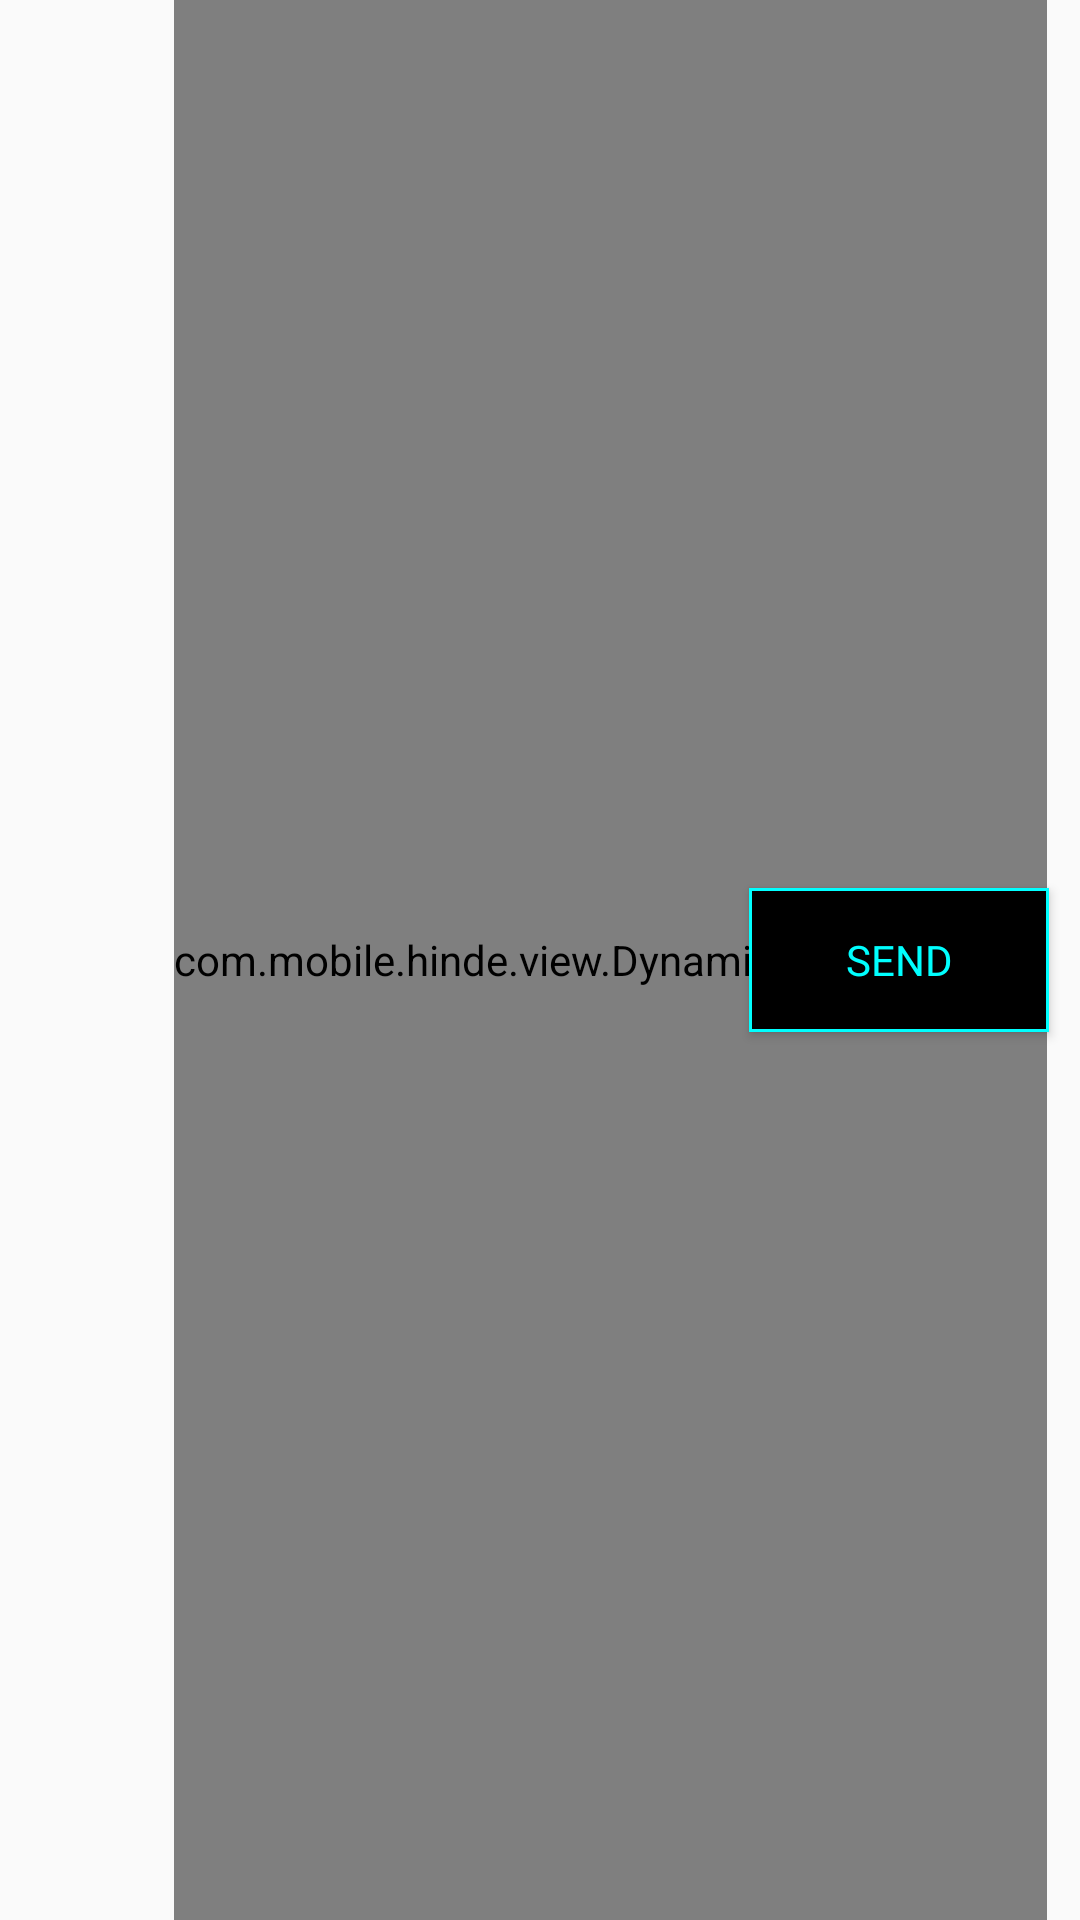

Produce the Android XML layout that renders to this screen, including the resource entries it uses.
<!-- AndroidManifest.xml: application theme MainTheme -->
<!-- res/layout/frag_send_accept.xml -->
<?xml version="1.0" encoding="utf-8"?>
<RelativeLayout xmlns:android="http://schemas.android.com/apk/res/android"
    android:layout_width="120dp"
    android:layout_height="match_parent">

        <Button
            android:id="@+id/but_Send"
            android:layout_width="100dp"
            android:layout_height="wrap_content"
            android:layout_alignEnd="@+id/SineWave"
            android:layout_centerVertical="true"
            android:layout_marginEnd="-1dp"
            android:background="@drawable/but_border"
            android:fontFamily="@font/digitaldream"
            android:gravity="center"
            android:text="SEND"
            android:textColor="@color/colorPrimary" />

        <Button
            android:id="@+id/but_Accept"
            android:layout_width="100dp"
            android:layout_height="wrap_content"
            android:layout_alignEnd="@+id/SineWave"
            android:layout_centerVertical="true"
            android:layout_marginEnd="-1dp"
            android:background="@drawable/but_border"
            android:fontFamily="@font/digitaldream"
            android:gravity="center"
            android:text="ACCEPT"
            android:textColor="@color/colorPrimary"
            android:visibility="invisible" />

        <com.mobile.hinde.view.DynamicSineWaveView
            android:id="@+id/SineWave"
            android:layout_width="wrap_content"
            android:layout_height="match_parent"
            android:layout_alignParentTop="true"
            android:layout_alignParentEnd="true"
            android:layout_marginTop="0dp"
            android:layout_marginEnd="11dp" />

        <TextView
            android:id="@+id/Timer"
            android:layout_width="wrap_content"
            android:layout_height="wrap_content"
            android:layout_alignParentBottom="true"
            android:layout_centerHorizontal="true"
            android:layout_marginBottom="5dp"
            android:fontFamily="@font/digitaldream"
            android:textColor="@color/colorPrimary" />
</RelativeLayout>
<!-- resources referenced by this layout -->
<resources>
  <color name="colorPrimary">#00FFFF</color>
  <!-- drawable but_border (drawable) -->
  <?xml version="1.0" encoding="utf-8"?>
  <shape xmlns:android="http://schemas.android.com/apk/res/android"
      android:shape="rectangle" >
  
      <solid android:color="@android:color/black" />
  
      <stroke
          android:width="1dp"
          android:color="@color/colorPrimary" />
  
  </shape>
  <style name="MainTheme" parent="MainTheme.Base">
  
      </style>
  <style name="MainTheme.Base" parent="Theme.AppCompat.Light.DarkActionBar">
          <item name="windowNoTitle">true</item>
          <item name="windowActionBar">false</item>
          <item name="colorPrimary">@color/colorPrimary</item>
          <item name="colorPrimaryDark">@color/colorPrimaryDark</item>
          <item name="colorAccent">@color/colorAccent</item>
      </style>
  <color name="colorPrimaryDark">#125688</color>
  <color name="colorAccent">#c8e8ff</color>
</resources>
